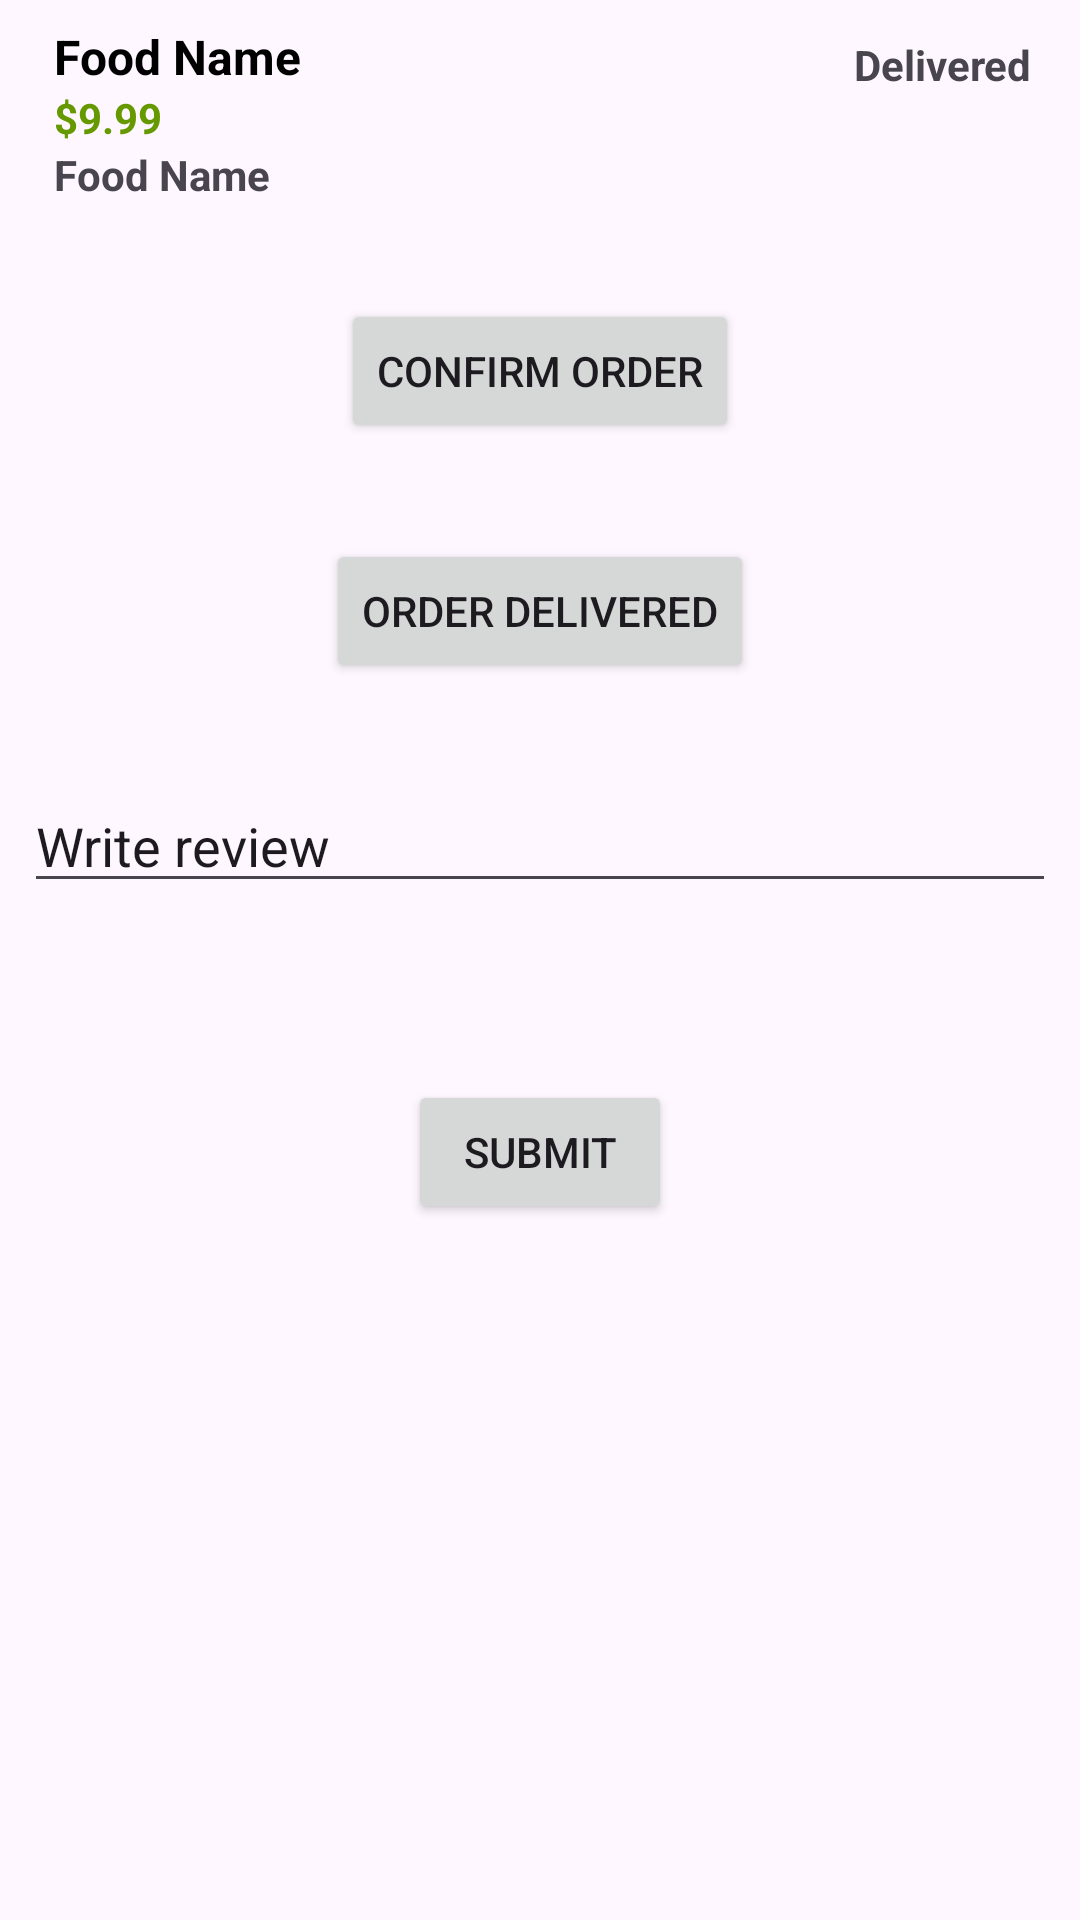

Produce the Android XML layout that renders to this screen, including the resource entries it uses.
<!-- AndroidManifest.xml: application theme Theme.FoodOrderingApplication -->
<!-- res/layout/activity_order_details.xml -->
<?xml version="1.0" encoding="utf-8"?>
<androidx.constraintlayout.widget.ConstraintLayout
    xmlns:android="http://schemas.android.com/apk/res/android"
    xmlns:app="http://schemas.android.com/apk/res-auto"
    xmlns:tools="http://schemas.android.com/tools"
    android:layout_width="match_parent"
    android:layout_height="match_parent"
    android:padding="8dp">

    

    
    <TextView
        android:id="@+id/textFoodName"
        android:layout_width="0dp"
        android:layout_height="wrap_content"
        android:text="Food Name"
        android:textSize="16sp"
        android:textStyle="bold"
        android:layout_marginLeft="10dp"
        android:textColor="@android:color/black"
        app:layout_constraintStart_toStartOf="parent"
        app:layout_constraintTop_toTopOf="parent"/>

    
    <TextView
        android:id="@+id/textFoodPrice"
        android:layout_width="wrap_content"
        android:layout_height="wrap_content"
        android:text="$9.99"
        android:textSize="14sp"
        android:textStyle="bold"
        android:textColor="@android:color/holo_green_dark"
        app:layout_constraintStart_toStartOf="@id/textFoodName"
        app:layout_constraintTop_toBottomOf="@id/textFoodName" />

    
    <TextView
        android:id="@+id/textFoodItems"
        android:layout_width="0dp"
        android:layout_height="wrap_content"
        android:text="Food Name"
        android:textStyle="bold"
        app:layout_constraintStart_toStartOf="@id/textFoodPrice"
        app:layout_constraintTop_toBottomOf="@id/textFoodPrice"
        />
    <TextView
        android:id="@+id/status"
        android:layout_width="wrap_content"
        android:layout_height="wrap_content"
        android:text="Delivered"
        android:textSize="14sp"
        android:textStyle="bold"
        android:background="@drawable/edit_text_background"
        android:paddingHorizontal="8dp"
        android:paddingVertical="4dp"
        app:layout_constraintEnd_toEndOf="parent"
        app:layout_constraintTop_toTopOf="parent" />

    <Button
        android:id="@+id/confirm_order"
        android:layout_width="wrap_content"
        android:layout_height="wrap_content"
        android:layout_marginTop="32dp"
        android:text="Confirm order"
        app:layout_constraintEnd_toEndOf="parent"
        app:layout_constraintStart_toStartOf="parent"
        app:layout_constraintTop_toBottomOf="@+id/textFoodItems" />

    <Button
        android:id="@+id/order_delivered"
        android:layout_width="wrap_content"
        android:layout_height="wrap_content"
        android:layout_marginTop="32dp"
        android:text="Order Delivered"
        app:layout_constraintEnd_toEndOf="parent"
        app:layout_constraintStart_toStartOf="parent"
        app:layout_constraintTop_toBottomOf="@+id/confirm_order" />

    <EditText
        android:id="@+id/review"
        android:layout_width="0dp"
        android:layout_height="wrap_content"
        android:layout_marginTop="32dp"
        android:ems="10"
        android:inputType="text"
        android:text="Write review"
        app:layout_constraintEnd_toEndOf="parent"
        app:layout_constraintStart_toStartOf="parent"
        app:layout_constraintTop_toBottomOf="@+id/order_delivered" />

    <Button
        android:id="@+id/submit"
        android:layout_width="wrap_content"
        android:layout_height="wrap_content"
        android:layout_marginTop="59dp"
        android:text="Submit"
        app:layout_constraintEnd_toEndOf="parent"
        app:layout_constraintStart_toStartOf="parent"
        app:layout_constraintTop_toBottomOf="@+id/review" />


</androidx.constraintlayout.widget.ConstraintLayout>
<!-- resources referenced by this layout -->
<resources>
  <style name="Theme.FoodOrderingApplication" parent="Base.Theme.FoodOrderingApplication" />
  <style name="Base.Theme.FoodOrderingApplication" parent="Theme.Material3.DayNight.NoActionBar">
          
          
      </style>
</resources>
